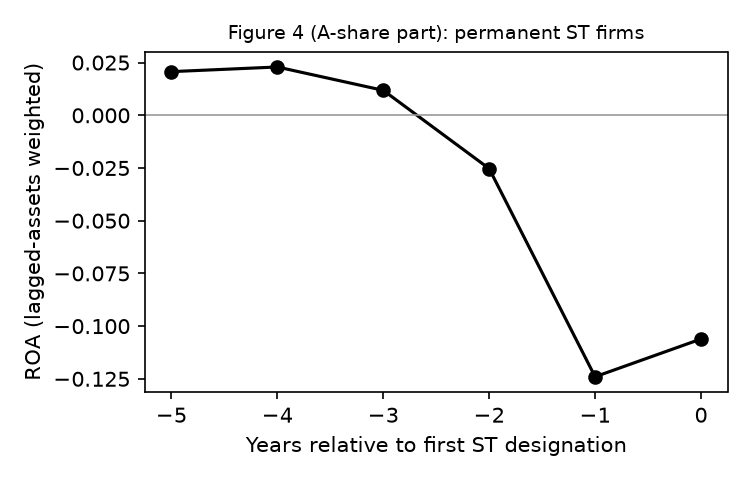

Values plotted in this chart, from the file beside it:
table, segment, start, end, row, col, value, k
F4, full, 2000-01, 2025-12, year-5, roa_weighted, 0.02071, -5
F4, full, 2000-01, 2025-12, year-4, roa_weighted, 0.02291, -4
F4, full, 2000-01, 2025-12, year-3, roa_weighted, 0.01184, -3
F4, full, 2000-01, 2025-12, year-2, roa_weighted, -0.0253, -2
F4, full, 2000-01, 2025-12, year-1, roa_weighted, -0.124, -1
F4, full, 2000-01, 2025-12, year0, roa_weighted, -0.1061, 0
